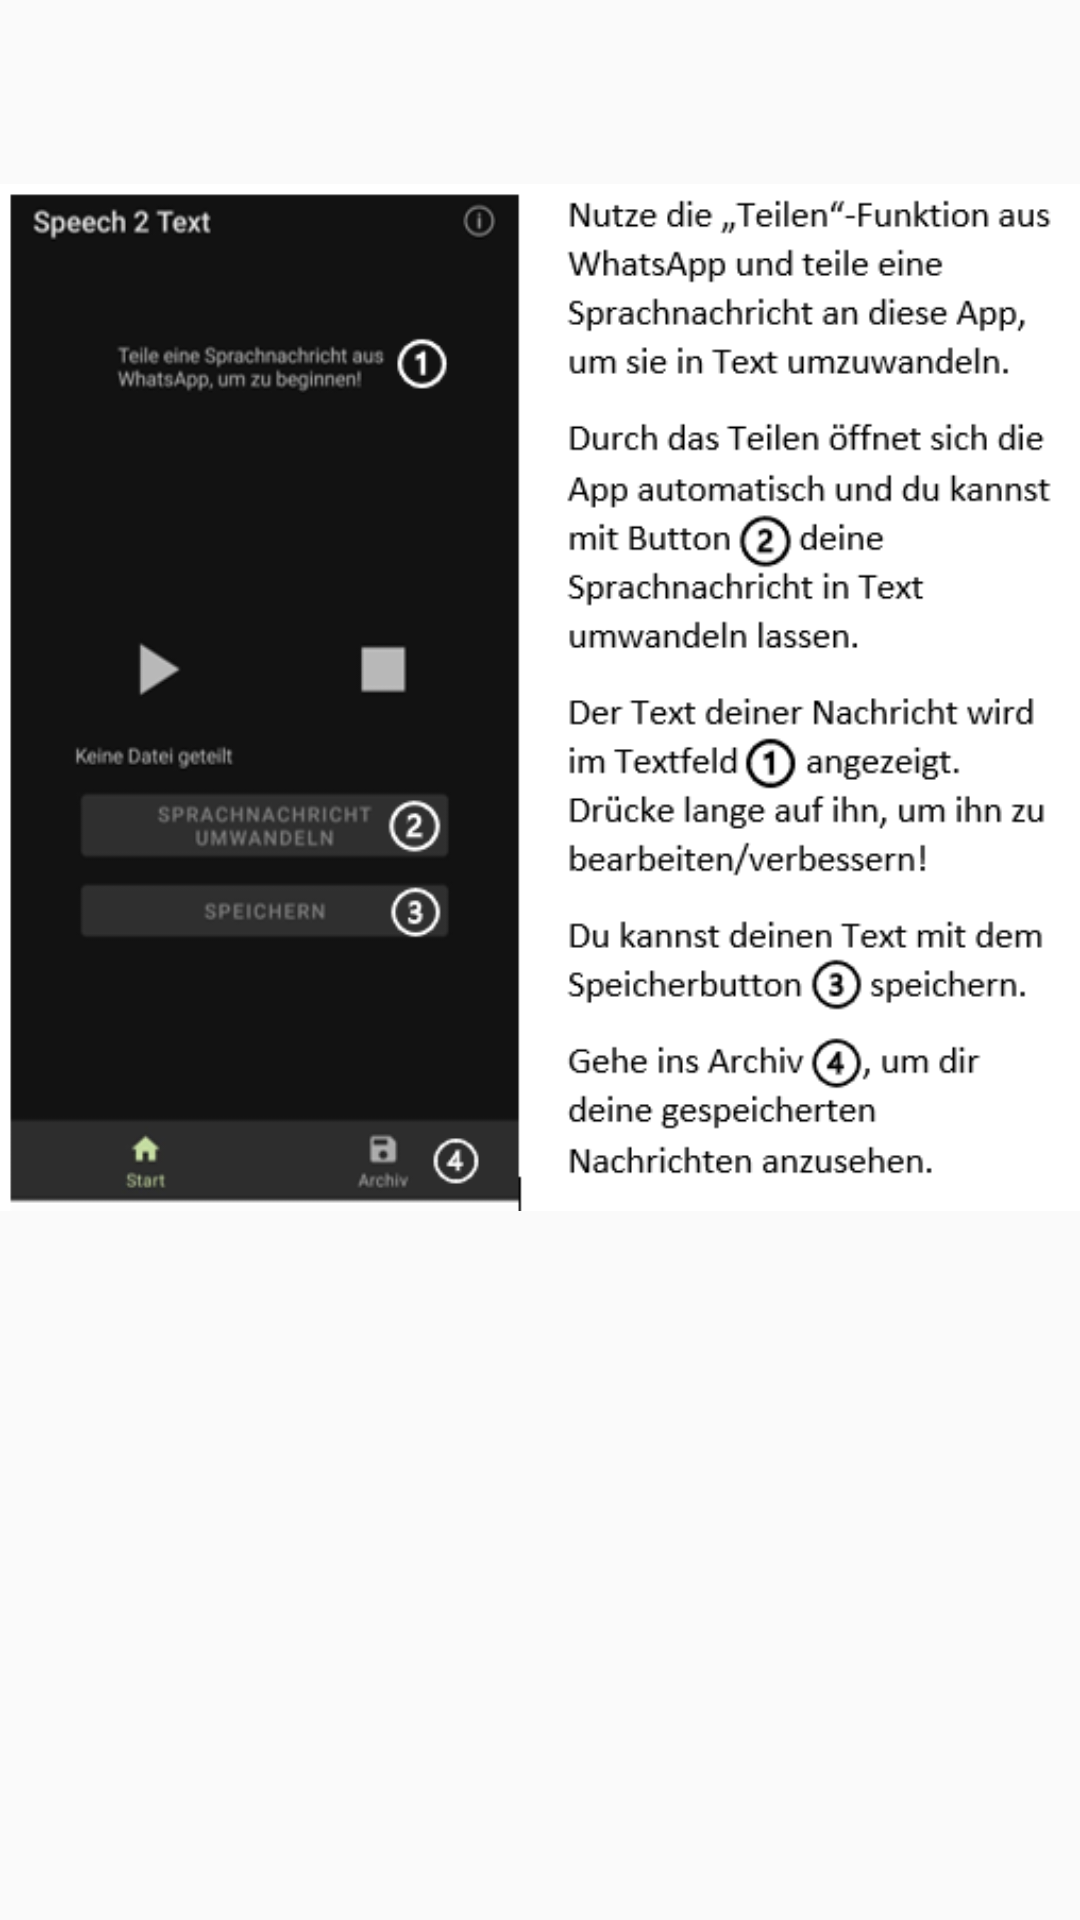

Write the Android layout XML for this screen, with the resource values it uses.
<!-- AndroidManifest.xml: application theme Theme.S2T_Empty -->
<!-- res/layout/help_start_screen.xml -->
<?xml version="1.0" encoding="utf-8"?>
<LinearLayout xmlns:android="http://schemas.android.com/apk/res/android"
    xmlns:app="http://schemas.android.com/apk/res-auto"
    android:id="@+id/help_dialog"
    android:layout_width="match_parent"
    android:layout_height="match_parent">

    <ImageView
        android:id="@+id/help_imageview"
        android:layout_width="0dp"
        android:layout_height="465dp"
        android:layout_weight="1"
        app:srcCompat="@drawable/help_start_screen" />
</LinearLayout>
<!-- resources referenced by this layout -->
<resources>
  <!-- drawable help_start_screen: png bitmap (drawable, 42040 bytes) -->
  <style name="Theme.S2T_Empty" parent="@style/Theme.AppCompat.DayNight.DarkActionBar">
          
          <item name="colorPrimary">@color/white</item>
          <item name="colorPrimaryVariant">@color/periwinkle_crayola</item>
          <item name="colorOnPrimary">@color/raisin_black</item>
          
          
          <item name="colorSecondary">@color/teal_200</item>
          <item name="colorSecondaryVariant">@color/teal_700</item>
          <item name="colorOnSecondary">@color/black</item>
          <item name="colorAccent">@color/periwinkle_crayola</item>
  
          <item name="actionBarPopupTheme">@style/Theme.AppCompat.DayNight</item>
          <item name="actionBarTheme">@style/Theme.AppCompat.DayNight</item>
          
          <item name="android:statusBarColor" tools:targetApi="l">?attr/colorPrimaryVariant</item>
          
      </style>
  <color name="white">#FFFFFFFF</color>
  <color name="periwinkle_crayola">#C6D8FF</color>
  <color name="raisin_black">#2A2828</color>
  <color name="teal_200">#FF03DAC5</color>
  <color name="teal_700">#FF018786</color>
  <color name="black">#FF000000</color>
</resources>
